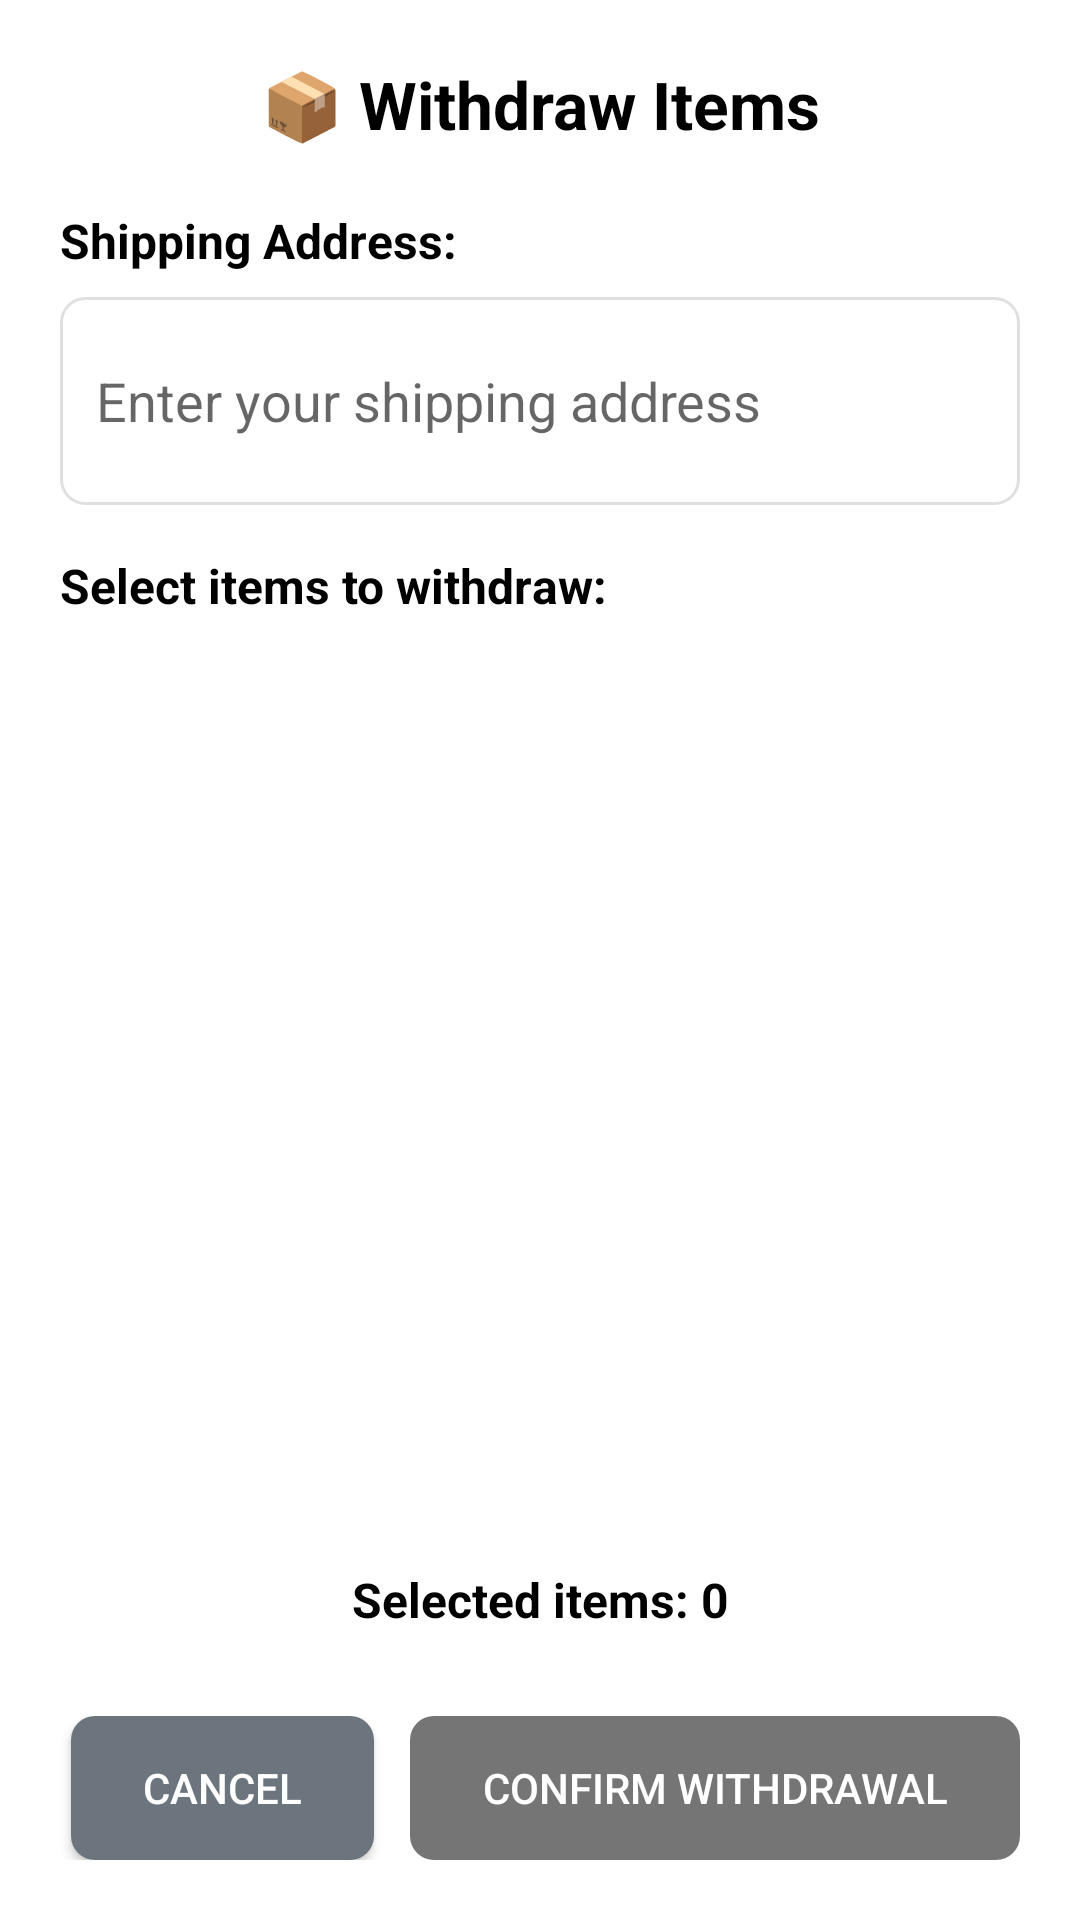

Write the Android layout XML for this screen, with the resource values it uses.
<!-- AndroidManifest.xml: application theme AppTheme -->
<!-- res/layout/dialog_withdraw.xml -->
<?xml version="1.0" encoding="utf-8"?>
<LinearLayout xmlns:android="http://schemas.android.com/apk/res/android"
    android:layout_width="400dp"
    android:layout_height="wrap_content"
    android:orientation="vertical"
    android:padding="20dp"
    android:background="@drawable/dialog_background">

    
    <TextView
        android:layout_width="match_parent"
        android:layout_height="wrap_content"
        android:text="📦 Withdraw Items"
        android:textSize="22sp"
        android:textStyle="bold"
        android:textColor="@color/black"
        android:gravity="center"
        android:layout_marginBottom="20dp" />

    
    <TextView
        android:layout_width="match_parent"
        android:layout_height="wrap_content"
        android:text="Shipping Address:"
        android:textSize="16sp"
        android:textStyle="bold"
        android:textColor="@color/black"
        android:layout_marginBottom="8dp" />

    <EditText
        android:id="@+id/address_input"
        android:layout_width="match_parent"
        android:layout_height="wrap_content"
        android:hint="Enter your shipping address"
        android:padding="12dp"
        android:background="@drawable/edit_text_background"
        android:layout_marginBottom="16dp"
        android:minLines="2" />

    
    <TextView
        android:layout_width="match_parent"
        android:layout_height="wrap_content"
        android:text="Select items to withdraw:"
        android:textSize="16sp"
        android:textStyle="bold"
        android:textColor="@color/black"
        android:layout_marginBottom="8dp" />

    <androidx.recyclerview.widget.RecyclerView
        android:id="@+id/withdraw_recycler_view"
        android:layout_width="match_parent"
        android:layout_height="0dp"
        android:layout_weight="1"
        android:maxHeight="300dp"
        android:layout_marginBottom="16dp" />

    
    <TextView
        android:id="@+id/total_items_text"
        android:layout_width="match_parent"
        android:layout_height="wrap_content"
        android:text="Selected items: 0"
        android:textSize="16sp"
        android:textStyle="bold"
        android:textColor="@color/black"
        android:gravity="center"
        android:background="@drawable/summary_background"
        android:padding="12dp"
        android:layout_marginBottom="16dp" />

    
    <LinearLayout
        android:layout_width="match_parent"
        android:layout_height="wrap_content"
        android:orientation="horizontal"
        android:gravity="end">

        <Button
            android:id="@+id/cancel_button"
            android:layout_width="wrap_content"
            android:layout_height="wrap_content"
            android:text="Cancel"
            android:textColor="@color/white"
            android:background="@drawable/button_secondary"
            android:layout_marginEnd="12dp"
            android:paddingHorizontal="24dp" />

        <Button
            android:id="@+id/confirm_withdraw_button"
            android:layout_width="wrap_content"
            android:layout_height="wrap_content"
            android:text="Confirm Withdrawal"
            android:textColor="@color/white"
            android:background="@drawable/button_primary"
            android:enabled="false"
            android:paddingHorizontal="24dp" />

    </LinearLayout>

</LinearLayout>
<!-- resources referenced by this layout -->
<resources>
  <color name="black">#000000</color>
  <color name="white">#FFFFFF</color>
  <!-- drawable button_primary (drawable) -->
  <?xml version="1.0" encoding="utf-8"?>
  <selector xmlns:android="http://schemas.android.com/apk/res/android">
      
      <item android:state_pressed="true">
          <shape android:shape="rectangle">
              <solid android:color="@color/colorPrimaryVariant" />
              <corners android:radius="8dp" />
          </shape>
      </item>
  
      
      <item android:state_enabled="false">
          <shape android:shape="rectangle">
              <solid android:color="@color/text_secondary" />
              <corners android:radius="8dp" />
          </shape>
      </item>
  
      
      <item>
          <shape android:shape="rectangle">
              <solid android:color="@color/colorPrimary" />
              <corners android:radius="8dp" />
          </shape>
      </item>
  </selector>
  <!-- drawable button_secondary (drawable) -->
  <?xml version="1.0" encoding="utf-8"?>
  <selector xmlns:android="http://schemas.android.com/apk/res/android">
      
      <item android:state_pressed="true">
          <shape android:shape="rectangle">
              <solid android:color="@color/secondary_dark" />
              <corners android:radius="8dp" />
          </shape>
      </item>
  
      
      <item android:state_enabled="false">
          <shape android:shape="rectangle">
              <solid android:color="@color/text_secondary" />
              <corners android:radius="8dp" />
          </shape>
      </item>
  
      
      <item>
          <shape android:shape="rectangle">
              <solid android:color="@color/secondary_color" />
              <corners android:radius="8dp" />
          </shape>
      </item>
  </selector>
  <!-- drawable dialog_background (drawable) -->
  <?xml version="1.0" encoding="utf-8"?>
  <dialog_order_status xmlns:android="http://schemas.android.com/apk/res/android">
    
  </dialog_order_status>
  <!-- drawable edit_text_background (drawable) -->
  <?xml version="1.0" encoding="utf-8"?>
  <shape xmlns:android="http://schemas.android.com/apk/res/android"
      android:shape="rectangle">
      <solid android:color="@color/white" />
      <corners android:radius="8dp" />
      <stroke
          android:width="1dp"
          android:color="@color/border_color" />
      <padding
          android:left="12dp"
          android:right="12dp"
          android:top="12dp"
          android:bottom="12dp" />
  </shape>
  <style name="AppTheme" parent="Theme.MaterialComponents.Light.DarkActionBar">
          <item name="colorPrimary">@color/colorPrimary</item>
          <item name="colorPrimaryVariant">@color/colorPrimaryVariant</item>
          <item name="colorOnPrimary">@color/white</item>
          <item name="colorSecondary">@color/colorSecondary</item>
          <item name="colorSecondaryVariant">@color/colorSecondaryVariant</item>
          <item name="colorOnSecondary">@color/black</item>
          <item name="android:statusBarColor" tools:targetApi="l">?attr/colorPrimaryVariant</item>
      </style>
  <color name="colorPrimaryVariant">#3700B3</color>
  <color name="text_secondary">#757575</color>
  <color name="colorPrimary">#6200EE</color>
  <color name="secondary_dark">#5A6268</color>
  <color name="secondary_color">#6C757D</color>
  <color name="border_color">#E0E0E0</color>
  <color name="colorSecondary">#03DAC5</color>
  <color name="colorSecondaryVariant">#018786</color>
</resources>
